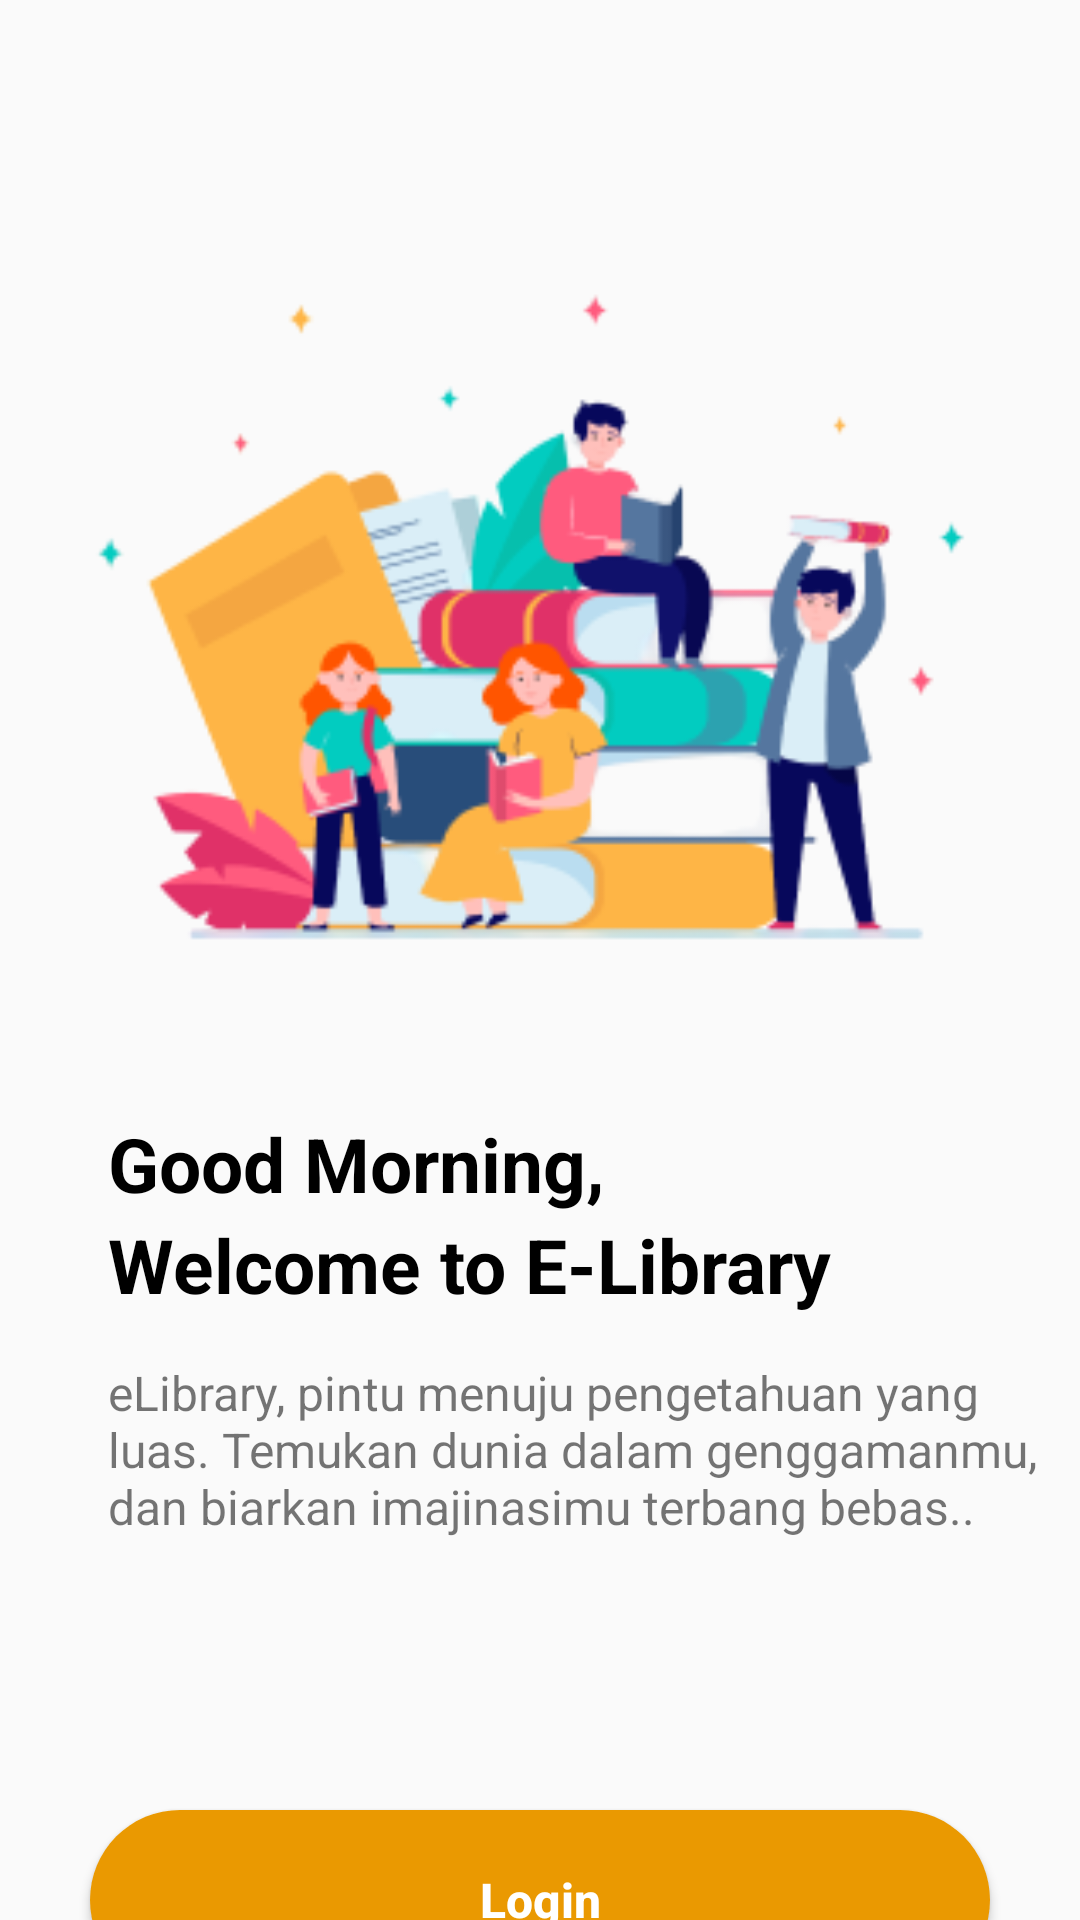

Android layout source for this screen:
<!-- AndroidManifest.xml: application theme Theme.ELibrary -->
<!-- res/layout/activity_on_boarding.xml -->
<?xml version="1.0" encoding="utf-8"?>
<androidx.constraintlayout.widget.ConstraintLayout xmlns:android="http://schemas.android.com/apk/res/android"
    xmlns:app="http://schemas.android.com/apk/res-auto"
    xmlns:tools="http://schemas.android.com/tools"
    android:layout_width="match_parent"
    android:layout_height="match_parent"
    tools:context=".layout_activity.auth.OnBoarding">

    <LinearLayout
        android:layout_width="match_parent"
        android:layout_height="match_parent"
        android:orientation="vertical"
        tools:layout_editor_absoluteX="136dp"
        tools:layout_editor_absoluteY="-100dp">

        <ImageView
            android:id="@+id/ic_OnBoarding"
            android:layout_width="316dp"
            android:layout_height="302dp"
            android:layout_gravity="center_horizontal"
            android:layout_marginTop="49dp"
            android:src="@drawable/ic_onboarding" />

        <LinearLayout
            android:layout_width="wrap_content"
            android:layout_height="wrap_content"
            android:layout_marginVertical="20dp"
            android:layout_marginLeft="36dp"
            android:orientation="vertical">

            <TextView
                android:id="@+id/txt_greeting"
                android:layout_width="wrap_content"
                android:layout_height="wrap_content"
                android:text="Good Morning,"
                android:textColor="@color/black"
                android:textSize="25dp"
                android:textStyle="bold" />

            <TextView
                android:id="@+id/txt_welcome"
                android:layout_width="wrap_content"
                android:layout_height="wrap_content"
                android:text="Welcome to E-Library"
                android:textColor="@color/black"
                android:textSize="25dp"
                android:textStyle="bold" />

            <TextView
                android:id="@+id/txt_description"
                android:layout_width="316dp"
                android:layout_height="60dp"
                android:layout_marginTop="15dp"
                android:text="eLibrary, pintu menuju pengetahuan yang luas. Temukan dunia dalam genggamanmu, dan biarkan imajinasimu terbang bebas.."
                android:textSize="16dp" />
        </LinearLayout>

        <LinearLayout
            android:layout_width="wrap_content"
            android:layout_height="wrap_content"
            android:layout_marginTop="70dp"
            android:orientation="vertical" />

        <Button
            android:id="@+id/btn_login"
            android:layout_width="300dp"
            android:layout_height="60dp"
            android:layout_gravity="center_horizontal"
            android:layout_marginBottom="20dp"
            android:background="@drawable/btn_bg_login"
            android:text="Login"
            android:textAllCaps="false"
            android:textColor="@color/white"
            android:textSize="16dp"
            android:textStyle="bold" />

        <Button
            android:id="@+id/btn_signup"
            android:layout_width="300dp"
            android:layout_height="60dp"
            android:layout_gravity="center_horizontal"
            android:background="@drawable/btn_bg_signup"
            android:text="Sign Up"
            android:textAllCaps="false"
            android:textColor="@color/dark_gray"
            android:textSize="16dp"
            android:textStyle="bold" />
    </LinearLayout>




</androidx.constraintlayout.widget.ConstraintLayout>
<!-- resources referenced by this layout -->
<resources>
  <color name="black">#FF000000</color>
  <color name="dark_gray">#525252</color>
  <color name="white">#FFFFFFFF</color>
  <!-- drawable btn_bg_login (drawable) -->
  <?xml version="1.0" encoding="utf-8"?>
  <shape xmlns:android="http://schemas.android.com/apk/res/android"
      android:shape="rectangle">
      <solid android:color="@color/primary"/>
      <corners android:radius="30dp"></corners>
  </shape>
  <!-- drawable btn_bg_signup (drawable) -->
  <?xml version="1.0" encoding="utf-8"?>
  <shape xmlns:android="http://schemas.android.com/apk/res/android"
      android:shape="rectangle">
      <solid android:color="@color/white"/>
      <stroke android:width="1dp"
          android:color="@color/gray"/>
      <corners android:radius="30dp"/>
  
  </shape>
  <!-- drawable ic_onboarding: png bitmap (drawable, 29659 bytes) -->
  <style name="Theme.ELibrary" parent="Base.Theme.ELibrary" />
  <color name="primary">#EA9901</color>
  <color name="gray">#D9D9D9</color>
  <style name="Base.Theme.ELibrary" parent="Theme.AppCompat.DayNight.NoActionBar">
          
          
      </style>
</resources>
